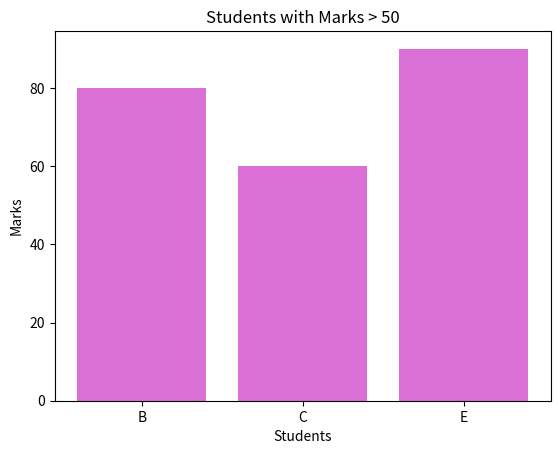

This figure's Python source:
##7. Filtered Bar Chart 
##Scenario: 
##marks = np.array([45, 80, 60, 30, 90]) 
##names = ["A", "B", "C", "D", "E"] 
##Task: 
##● Convert to DataFrame 
##● Filter students with marks > 50 
##● Plot bar chart only for filtered students 



import numpy as np
import pandas as pd
import matplotlib.pyplot as plt

marks = np.array([45, 80, 60, 30, 90])
names = ["A", "B", "C", "D", "E"]

df = pd.DataFrame({"Name": names, "Marks": marks})
filtered = df[df["Marks"] > 50]
print(filtered)

plt.bar(filtered["Name"], filtered["Marks"], color="orchid")
plt.xlabel("Students")
plt.ylabel("Marks")
plt.title("Students with Marks > 50")
plt.show()
